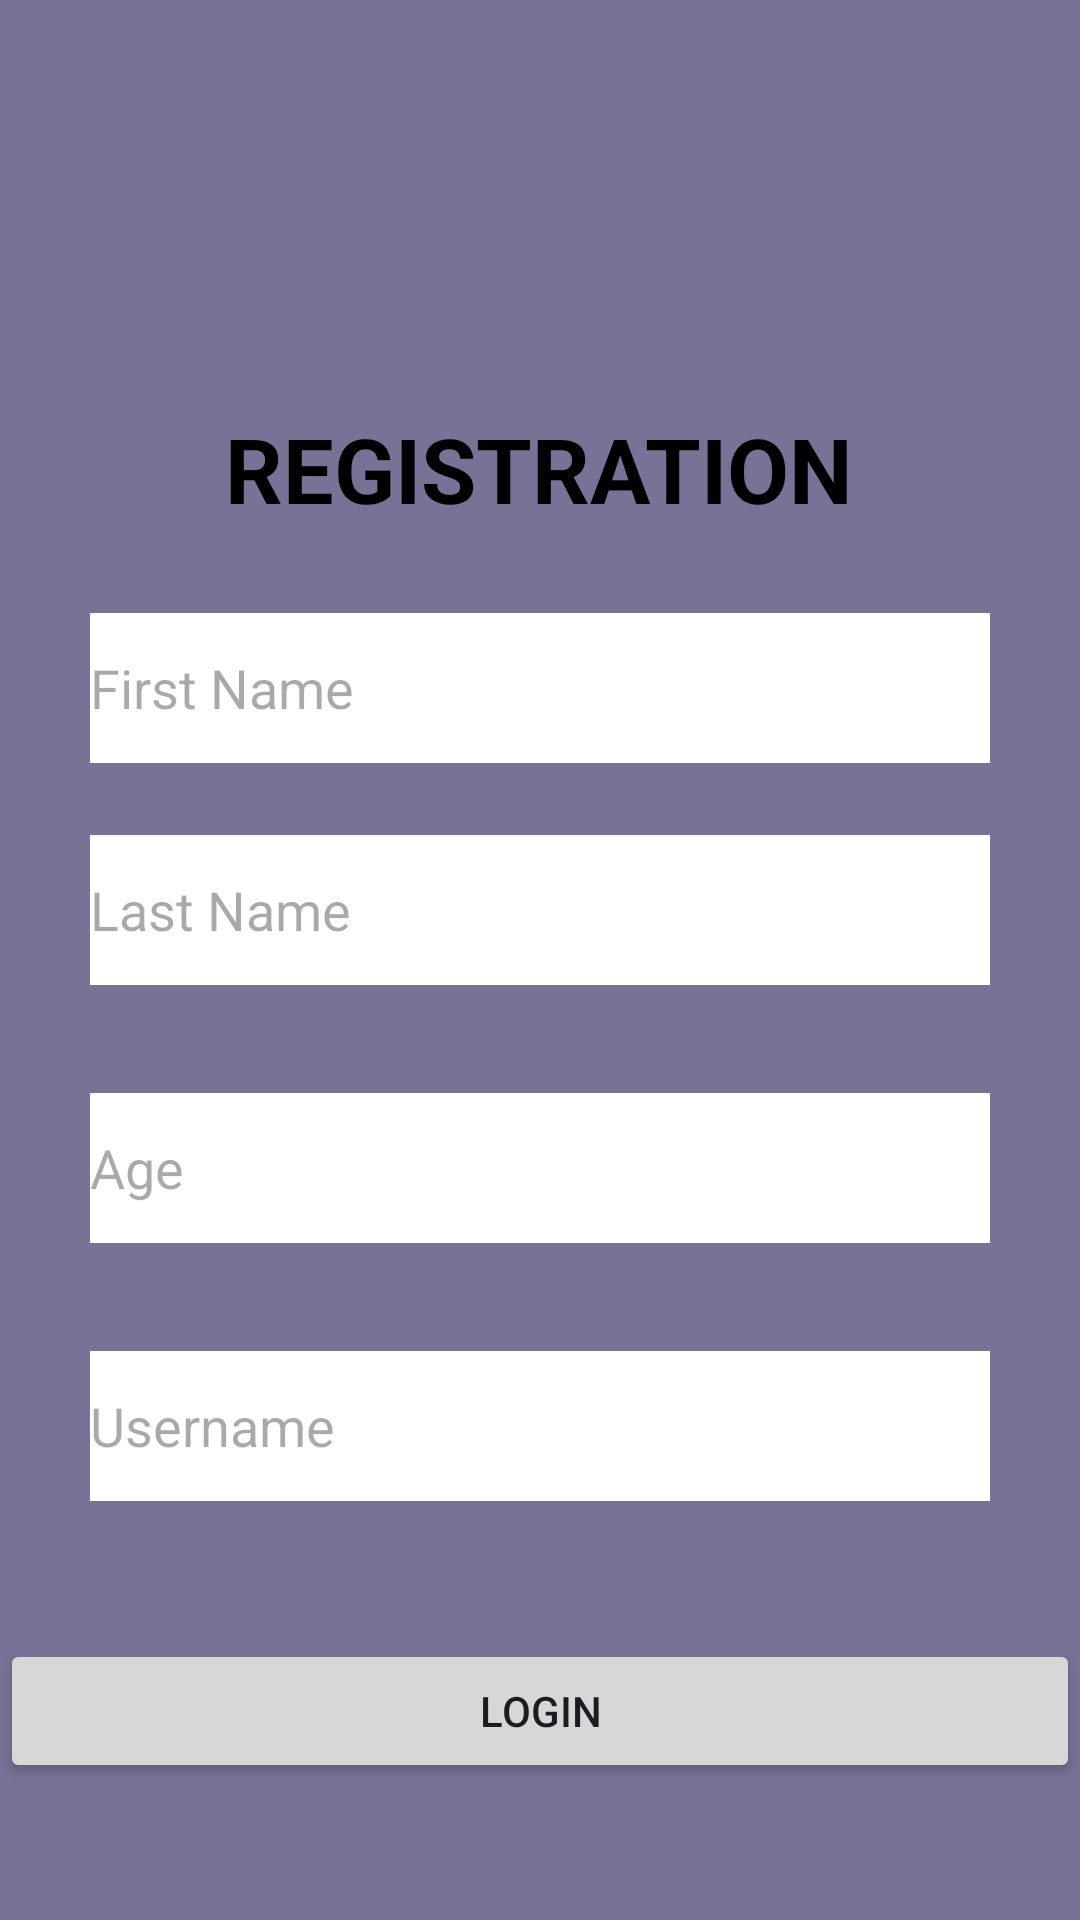

This screen was rendered from an Android layout file. Write that file and the resources it references.
<!-- AndroidManifest.xml: application theme Theme.SimpleFirebaseApp -->
<!-- res/layout/activity_main.xml -->
<?xml version="1.0" encoding="utf-8"?>
<androidx.constraintlayout.widget.ConstraintLayout xmlns:android="http://schemas.android.com/apk/res/android"
    xmlns:app="http://schemas.android.com/apk/res-auto"
    xmlns:tools="http://schemas.android.com/tools"
    android:layout_width="match_parent"
    android:layout_height="match_parent"
    android:background="@color/material_dynamic_tertiary50"
    tools:context=".MainActivity">

    <TextView
        android:id="@+id/textView"
        android:layout_width="wrap_content"
        android:layout_height="wrap_content"
        android:layout_marginTop="136dp"
        android:text="REGISTRATION"
        android:textColor="@color/black"
        android:textSize="30sp"
        android:textStyle="bold"
        app:layout_constraintEnd_toEndOf="parent"
        app:layout_constraintHorizontal_bias="0.497"
        app:layout_constraintStart_toStartOf="parent"
        app:layout_constraintTop_toTopOf="parent" />

    <EditText
        android:id="@+id/editTextFirstName"
        android:layout_width="300dp"
        android:layout_height="50dp"
        android:layout_marginTop="28dp"
        android:hint="First Name"
        android:background="@color/white"
        app:layout_constraintEnd_toEndOf="parent"
        app:layout_constraintHorizontal_bias="0.5"
        app:layout_constraintStart_toStartOf="parent"
        app:layout_constraintTop_toBottomOf="@+id/textView" />

    <EditText
        android:id="@+id/editTextLastName"
        android:layout_width="300dp"
        android:layout_height="50dp"
        android:layout_marginTop="24dp"
        android:hint="Last Name"
        android:background="@color/white"
        app:layout_constraintEnd_toEndOf="parent"
        app:layout_constraintHorizontal_bias="0.5"
        app:layout_constraintStart_toStartOf="parent"
        app:layout_constraintTop_toBottomOf="@+id/editTextFirstName" />

    <EditText
        android:id="@+id/editTextAge"
        android:layout_width="300dp"
        android:layout_height="50dp"
        android:layout_marginTop="36dp"
        android:hint="Age"
        android:background="@color/white"
        android:inputType="number"
        app:layout_constraintEnd_toEndOf="parent"
        app:layout_constraintHorizontal_bias="0.5"
        app:layout_constraintStart_toStartOf="parent"
        app:layout_constraintTop_toBottomOf="@+id/editTextLastName" />

    <EditText
        android:id="@+id/editTextUsername"
        android:layout_width="300dp"
        android:layout_height="50dp"
        android:layout_marginTop="36dp"
        android:hint="Username"
        android:background="@color/white"
        app:layout_constraintEnd_toEndOf="parent"
        app:layout_constraintHorizontal_bias="0.5"
        app:layout_constraintStart_toStartOf="parent"
        app:layout_constraintTop_toBottomOf="@+id/editTextAge" />

    <Button
        android:id="@+id/btn_login"
        android:layout_width="match_parent"
        android:layout_height="wrap_content"
        android:text="LogIn"
        app:layout_constraintBottom_toBottomOf="parent"
        app:layout_constraintTop_toBottomOf="@+id/editTextUsername"
        tools:layout_editor_absoluteX="50dp" />

</androidx.constraintlayout.widget.ConstraintLayout>
<!-- resources referenced by this layout -->
<resources>
  <style name="Theme.SimpleFirebaseApp" parent="Base.Theme.SimpleFirebaseApp" />
  <style name="Base.Theme.SimpleFirebaseApp" parent="Theme.Material3.DayNight.NoActionBar">
          
          
      </style>
  <!-- not gathered from this repository: default colours our renderer supplied (Android Studio template values) -->
  <color name="black">#FF000000</color>
  <color name="white">#FFFFFFFF</color>
</resources>
